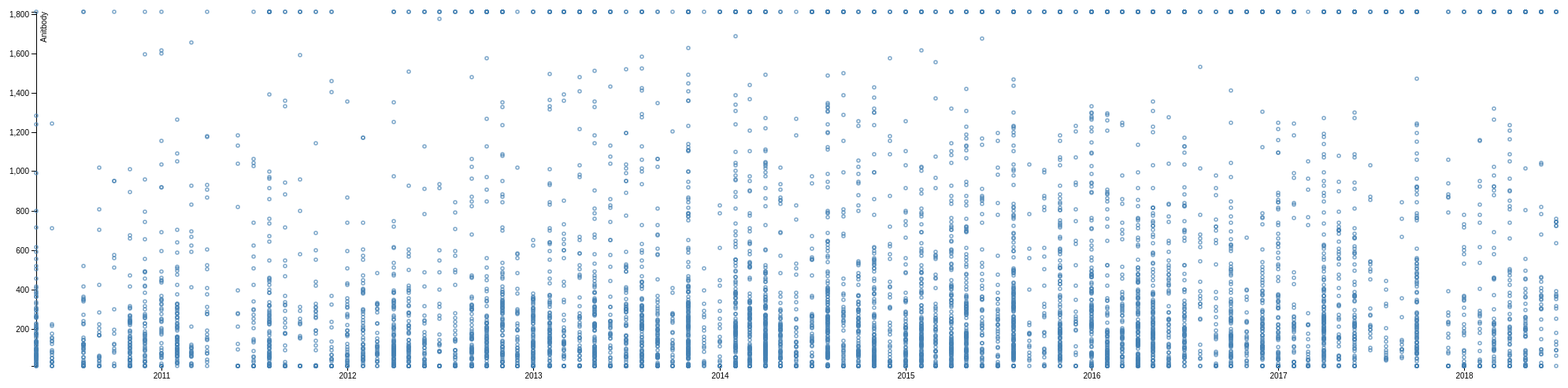
D3 v4 page, settled after 480 driven frames (8 s of simulated time); the page loaded 1 data file(s).


			function createGraph() {
				// select the svg currently on the page
				// use the width and height given in the svg "<svg width="2000" height="500"></svg>"
				// use the margins to help with the layout
				var svg = d3.select("svg"),
				margin = {top: 20, right: 20, bottom: 30, left: 50},
				width = +svg.attr("width") - margin.left - margin.right,
				height = +svg.attr("height") - margin.top - margin.bottom,
				g = svg.append("g").attr("transform", "translate(" + margin.left + "," + margin.top + ")");
				
				// used to create a time object (see https://github.com/d3/d3-time-format#locale_format)
				var parseTime = d3.timeParse("%m/%Y");
				
				// now scale the x-axis based on time (see: https://github.com/d3/d3-scale#scaleTime)
				var x = d3.scaleTime()
					.rangeRound([0, width]);
				// now scale the y-axis based on the numerical values (using a linear scaling) (see: https://github.com/d3/d3-scale#scaleLinear)
				var y = d3.scaleLinear()
					.rangeRound([height, 0]); 
				
				// read in the CSV (see: https://github.com/d3/d3-dsv)
				// we need to return both an x position and y position
				// in this case, x = both when the antibody was taken (time) and when they were infected (time)
				// y = is just the antibody count (linear)
				d3.csv("back-mapping-file.csv", function(d) {
					return d;
				}, function(error, data) {
					console.log(data);
					if (error) throw error;
					dataPoints = []
					data.forEach(function(d) {
						a = +d.antibody;
						year1 = d.taken_year;
						month1 = d.taken_month;
						// create date 1 as an object (see above: var parseTime = d3.timeParse("%m/%Y");)
						date1 = parseTime(month1+"/"+year1);
						year2 = d.infected_year;
						month2 = d.infected_month;
						// create date 2 as an object (see above: var parseTime = d3.timeParse("%m/%Y");)
						date2 = parseTime(month2+"/"+year2);
						dataPoints.push({"antibody":a,"taken":date1,"infected":date2})
					})
					// in this case, we are only mapping the "taken date" vs "the antibody count"
					// d3.extent will find BOTH the lower and upper bounds of an array (min and max)
					x.domain(d3.extent(dataPoints, function(d) {  return d.taken; }));
					y.domain(d3.extent(dataPoints, function(d) { return d.antibody; }));
					
					// create the x-axis
					g.append("g")
						.attr("transform", "translate(0," + height + ")")
						.call(d3.axisBottom(x))
						.select(".domain")
						.remove();
					// create the y-axis
					g.append("g")
						.call(d3.axisLeft(y))
						.append("text")
						.attr("fill", "#000")
						.attr("transform", "rotate(-90)")
						.attr("y", 6)
						.attr("dy", "0.71em")
						.attr("text-anchor", "end")
						.text("Anitbody");
					// create the points
					g.selectAll("circle.datapoints")
						.data(dataPoints).enter().append("circle")
						.attr("fill", "none")
						.style("stroke", "steelblue")
						.style("stroke-width", 1.5)
						.style("stroke-opacity", .7)
						.attr("cx", function(d) { return x(d.taken)})
						.attr("cy", function(d) { return y(d.antibody)})
						.attr("r", "2px");
				});	
			}
		

### data: back-mapping-file.csv
antibody, taken_float, taken_year, taken_month, infected_float, infected_year, infected_month
1810, 2013, 2013, 15, 2013, 2013, 11
10, 2013, 2013, 15, 0, 0, 1
10, 2013, 2013, 15, 0, 0, 1
10, 2013, 2013, 15, 0, 0, 1
39.46, 2013, 2013, 15, 0, 0, 1
1810, 2013, 2013, 15, 2013, 2013, 11
10, 2013, 2013, 15, 0, 0, 1
10, 2013, 2013, 15, 0, 0, 1
10, 2013, 2013, 15, 0, 0, 1
533.6, 2013, 2013, 15, 2013, 2012, 35
340.3, 2012, 2011, 49, 2011, 2010, 52
176.4, 2012, 2011, 49, 2011, 2010, 27
134.7, 2012, 2011, 48, 0, 0, 1
105.6, 2012, 2011, 48, 0, 0, 1
411.5, 2012, 2011, 48, 2011, 2011, 6
194.5, 2012, 2011, 48, 2011, 2010, 30
628.2, 2012, 2011, 48, 2011, 2011, 22
304.5, 2012, 2011, 48, 2011, 2010, 47
205.1, 2012, 2011, 49, 2011, 2010, 33
35.49, 2012, 2011, 49, 0, 0, 1
29.48, 2012, 2011, 43, 0, 0, 1
296, 2012, 2011, 42, 2011, 2010, 40
10, 2012, 2011, 42, 0, 0, 1
78.37, 2012, 2011, 42, 0, 0, 1
251.7, 2012, 2011, 42, 2011, 2010, 34
334.8, 2012, 2011, 42, 2011, 2010, 44
202.8, 2012, 2011, 42, 2010, 2010, 25
43.22, 2012, 2011, 42, 0, 0, 1
133.9, 2012, 2011, 42, 0, 0, 1
1810, 2012, 2011, 42, 2012, 2011, 38
1810, 2015, 2014, 52, 2015, 2014, 48
251.9, 2013, 2013, 17, 2012, 2012, 9
144.6, 2014, 2013, 52, 0, 0, 1
395.3, 2014, 2013, 52, 2013, 2013, 8
623.4, 2014, 2013, 52, 2013, 2013, 25
242.8, 2014, 2013, 52, 2013, 2012, 42
146.4, 2014, 2013, 52, 0, 0, 1
1085, 2014, 2013, 52, 2014, 2013, 46
187.3, 2014, 2013, 52, 2013, 2012, 32
342.2, 2014, 2013, 52, 2013, 2013, 3
207.3, 2014, 2013, 52, 2013, 2012, 36
387, 2014, 2013, 52, 2013, 2013, 8
1317, 2014, 2014, 16, 2014, 2014, 12
10, 2014, 2014, 16, 0, 0, 1
138.1, 2014, 2014, 16, 0, 0, 1
22.49, 2014, 2014, 16, 0, 0, 1
10, 2014, 2014, 16, 0, 0, 1
1810, 2014, 2014, 16, 2014, 2014, 12
88.88, 2014, 2014, 16, 0, 0, 1
426.6, 2014, 2014, 16, 2014, 2013, 28
45.81, 2014, 2014, 16, 0, 0, 1
76.02, 2015, 2015, 17, 0, 0, 1
10, 2014, 2013, 42, 0, 0, 1
47.17, 2014, 2013, 42, 0, 0, 1
481.8, 2013, 2013, 26, 2013, 2012, 42
70.84, 2013, 2013, 26, 0, 0, 1
106.9, 2013, 2013, 26, 0, 0, 1
126.1, 2013, 2013, 26, 0, 0, 1
22.37, 2010, 2010, 13, 0, 0, 1
102.6, 2010, 2010, 13, 0, 0, 1
... 6,740 more rows